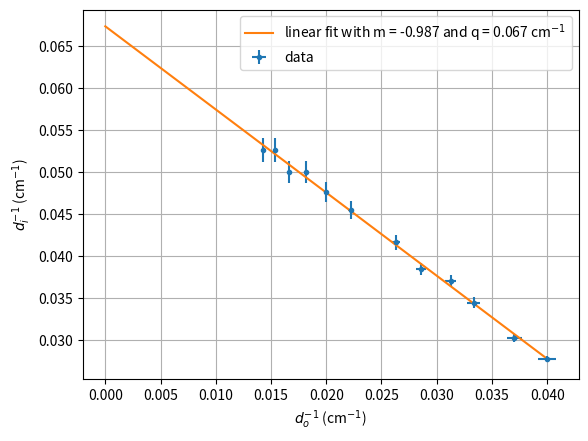
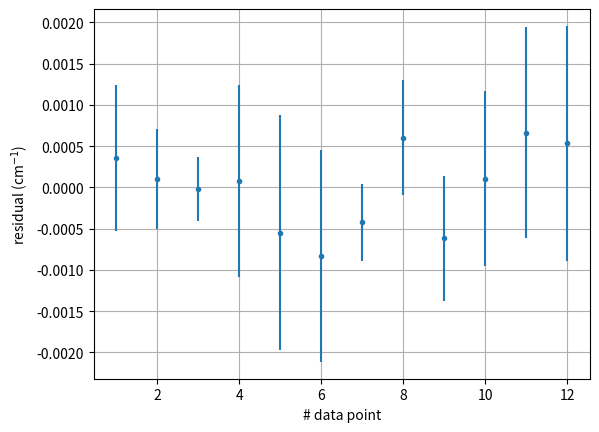
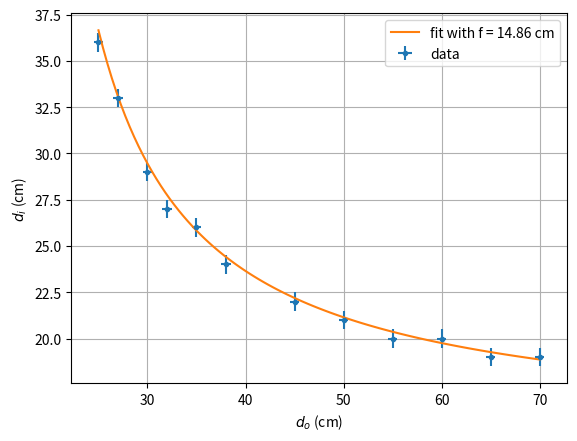
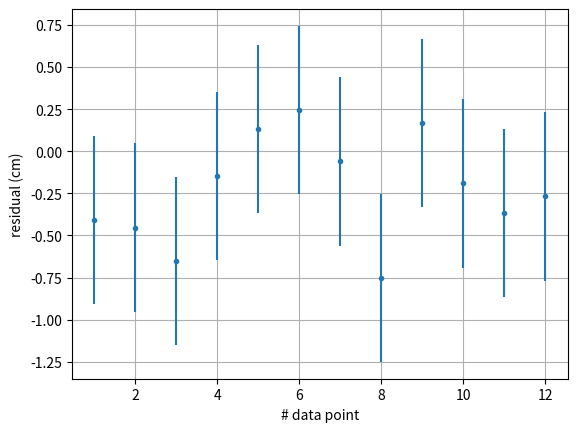

Recreate these plots in Python, in order.
import numpy as np

# object distance in cm
o = np.array([38, 30, 25, 50, 70, 60, 27, 32, 35, 45, 55, 65])
do = 0.5 # measurement error in cm

# image distance in cm
i = np.array([24, 29, 36, 21, 19, 20, 33, 27, 26, 22, 20, 19])
di = 0.5 # measurement error in cm

o_inv = 1/o
do_inv = 1/(o-do) - o_inv

i_inv = 1/i
di_inv = 1/(i-di) - i_inv

import matplotlib.pyplot as plt
from scipy.optimize import curve_fit


def fit1(x, m, q):
    return m * x + q

coeff1, pcov1 = curve_fit(fit1, o_inv, i_inv)
m, q = coeff1
dm = np.sqrt(pcov1[0, 0])
dq = np.sqrt(pcov1[1, 1])
x = np.linspace(0, max(o_inv), 100)
y = fit1(x, m, q)

fig, ax = plt.subplots()
ax.errorbar(o_inv, i_inv, xerr=do_inv, yerr=di_inv, fmt='.', label='data')
ax.plot(x, y, label=f'linear fit with m = {m:.3f} and q = {q:.3f}'
        r' cm$^{-1}$')
ax.set_xlabel(r'$d_o^{-1}$ (cm$^{-1}$)')
ax.set_ylabel(r'$d_i^{-1}$ (cm$^{-1}$)')
ax.grid(True)
ax.legend()
plt.show()

res = i_inv - fit1(o_inv, m, q)
n = range(1, len(res)+1)

fig, ax = plt.subplots()
ax.errorbar(n, res, yerr=di_inv, fmt='.')
ax.set_xlabel('# data point')
ax.set_ylabel(r'residual (cm$^{-1}$)')
ax.grid(True)
plt.show()

print(f'The slope is m = {m:.3f} ± {dm:.3f}')
print('This is compatible with the expected value m = 1.')

f = 1/q
df = 1/(q-dq) - f

print(f'The focal length is f = ({f:.2f} ± {df:.2f}) cm')

import matplotlib.pyplot as plt
from scipy.optimize import curve_fit


def fit2(x, f):
    return 1/(1/f - 1/x)

coeff2, pcov2 = curve_fit(fit2, o, i)
f2 = coeff2[0]

u = np.linspace(min(o), max(o), 100)
v = fit2(u, f)

fig, ax = plt.subplots()
ax.errorbar(o, i, xerr=do, yerr=di, fmt='.', label='data')
ax.plot(u, v, label=f"fit with f = {f:.2f} cm")
ax.set_xlabel(r'$d_o$ (cm)')
ax.set_ylabel(r'$d_i$ (cm)')
ax.grid()
ax.legend()
plt.show()

res2 = i - fit2(o, f)
n = range(1, len(res2)+1)

fig, ax = plt.subplots()
ax.errorbar(n, res2, yerr=di, fmt='.')
ax.set_xlabel('# data point')
ax.set_ylabel(f'residual (cm)')
ax.grid()
plt.show()

print(f'The focal length found with method 2 is f = ({f:.2f} ± {df:.2f}) cm')